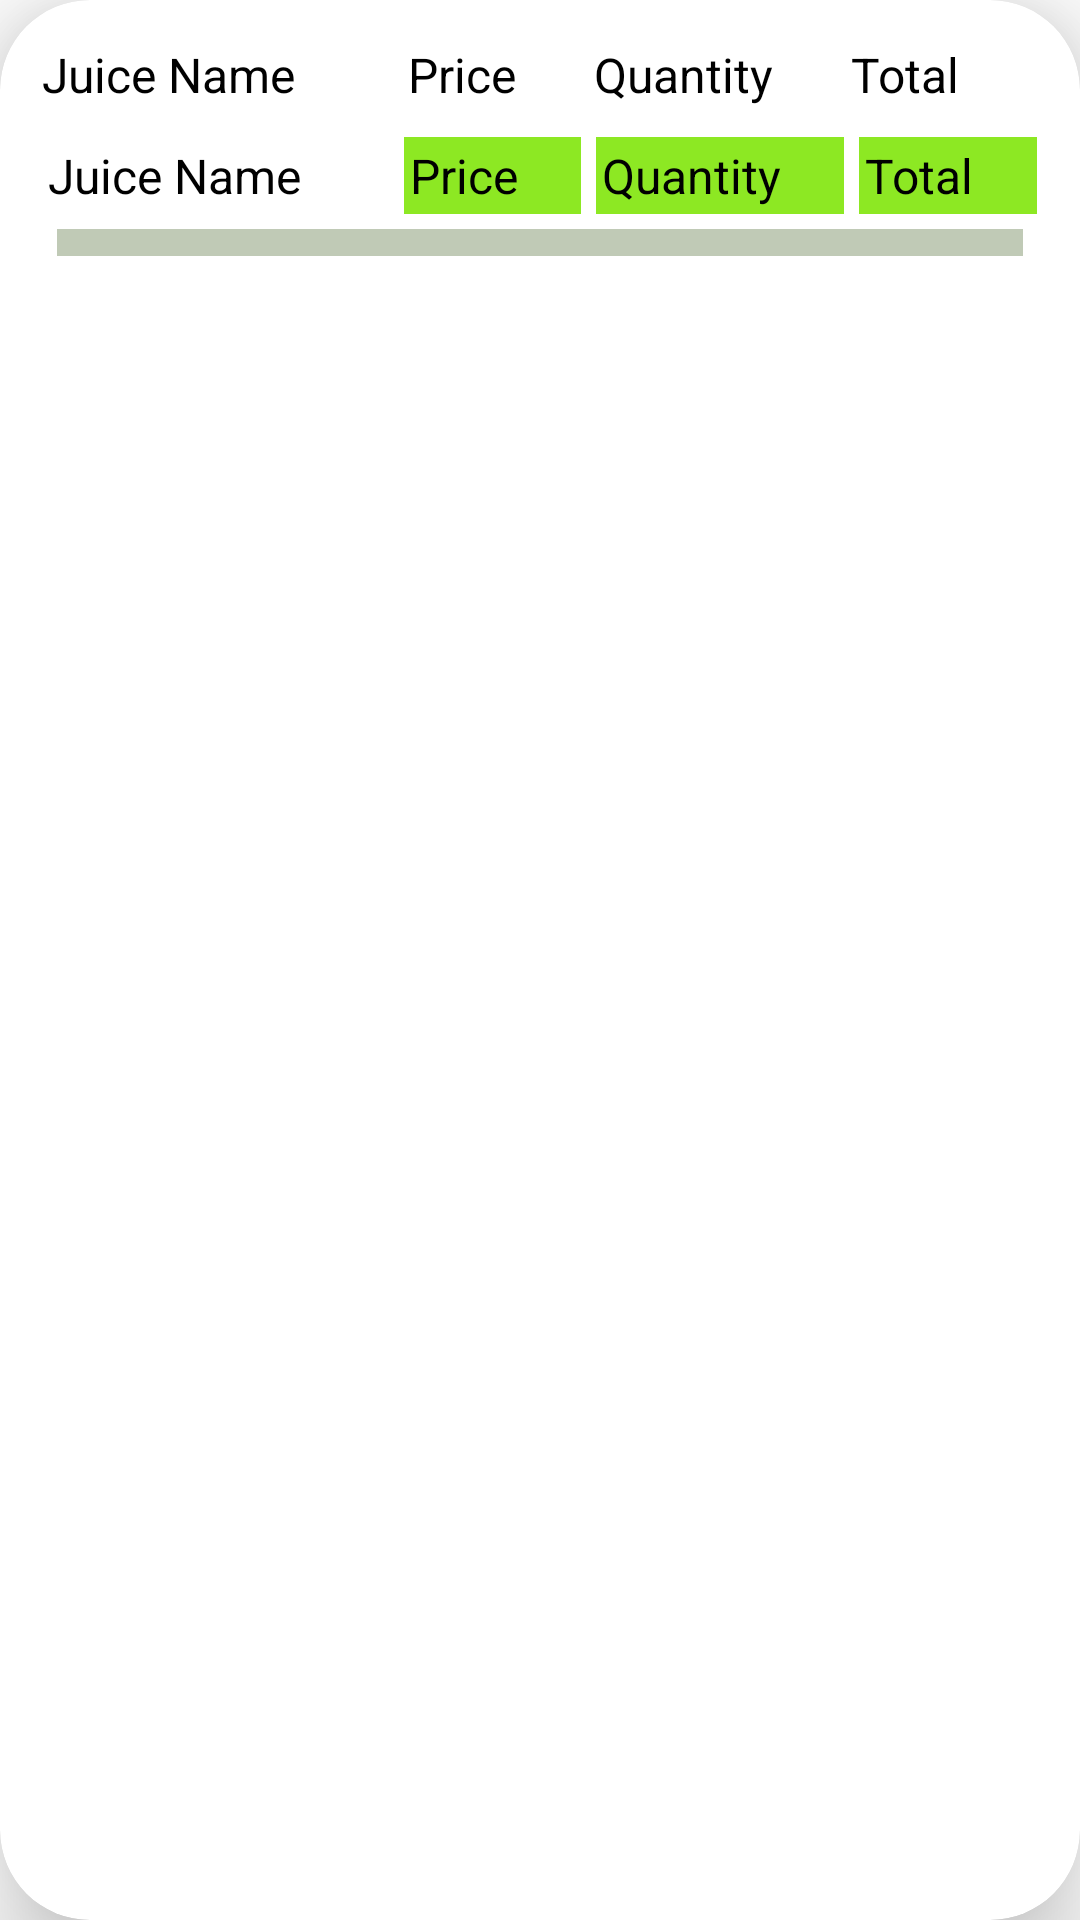

Reconstruct the res/layout file that produces this screen, plus the resources it refers to.
<!-- AndroidManifest.xml: application theme Theme.MyApp -->
<!-- res/layout/juicelist.xml -->
<?xml version="1.0" encoding="utf-8"?>
<androidx.cardview.widget.CardView
    android:layout_width="match_parent"
    android:layout_height="wrap_content"
    xmlns:app="http://schemas.android.com/apk/res-auto"
    android:layout_margin="20dp"
    app:cardCornerRadius="30dp"
    android:backgroundTint="@color/white"
    app:cardElevation="20dp"
    xmlns:android="http://schemas.android.com/apk/res/android">
    <LinearLayout
        xmlns:android="http://schemas.android.com/apk/res/android"
        android:layout_width="match_parent"
        android:layout_height="wrap_content"
        android:layout_margin="10dp"
        android:orientation="vertical"
        android:padding="4dp">
        <LinearLayout
            android:layout_width="match_parent"
            android:layout_height="wrap_content"
            android:orientation="horizontal"
            android:layout_weight="4">
            <TextView
                android:layout_width="wrap_content"
                android:layout_height="wrap_content"
                android:text="Juice Name"
                android:textColor="@color/black"
                android:textSize="16sp"
                android:layout_weight="1.3"/>
            <TextView
                android:layout_width="wrap_content"
                android:layout_height="wrap_content"
                android:text="Price"
                android:textColor="@color/black"
                android:textSize="16sp"
                android:layout_weight="0.9"/>
            <TextView
                android:layout_width="wrap_content"
                android:layout_height="wrap_content"
                android:text="Quantity"
                android:textColor="@color/black"
                android:textSize="16sp"
                android:layout_weight="0.9"/>
            <TextView
                android:layout_width="wrap_content"
                android:layout_height="wrap_content"
                android:text="Total"
                android:textColor="@color/black"
                android:textSize="16sp"
                android:layout_weight="0.9"/>

        </LinearLayout>
        <TextView
            android:layout_width="match_parent"
            android:layout_height="10dp" />
        <LinearLayout
            android:layout_width="match_parent"
            android:layout_height="wrap_content"
            android:orientation="horizontal"
            android:layout_weight="4">
            <TextView
                android:layout_width="wrap_content"
                android:layout_height="wrap_content"
                android:text="Juice Name"
                android:padding="2dp"
                android:textColor="@color/black"
                android:textSize="16sp"
                android:layout_weight="1.3"/>
            <TextView
                android:layout_width="wrap_content"
                android:layout_height="wrap_content"
                android:text="Price"
                android:layout_marginLeft="5dp"
                android:layout_marginRight="5dp"
                android:padding="2dp"
                android:textColor="@color/black"
                android:background="@color/green"
                android:textSize="16sp"
                android:layout_weight="0.9"/>
            <EditText
                android:layout_width="wrap_content"
                android:layout_height="wrap_content"
                android:text="Quantity"
                android:padding="2dp"
                android:textColor="@color/black"
                android:background="@color/green"
                android:textSize="16sp"
                android:layout_weight="0.9"/>
            <TextView
                android:layout_width="wrap_content"
                android:layout_height="wrap_content"
                android:text="Total"
                android:layout_marginLeft="5dp"
                android:textColor="@color/black"
                android:background="@color/green"
                android:padding="2dp"
                android:textSize="16sp"
                android:layout_weight="0.9"/>

        </LinearLayout>
        <TextView
            android:layout_width="match_parent"
            android:layout_height="wrap_content"
            android:gravity="center_vertical"
            android:layout_margin="5dp"
            android:textSize="2sp"
            android:textStyle="bold"
            android:padding="3dp"
            android:background="@color/whitish"/>


    </LinearLayout>

</androidx.cardview.widget.CardView>
<!-- resources referenced by this layout -->
<resources>
  <color name="black">#FF000000</color>
  <color name="green">#8DE823</color>
  <color name="white">#FFFFFFFF</color>
  <color name="whitish">#EDBCC6B1</color>
  <style name="Theme.MyApp" parent="Theme.MaterialComponents.DayNight.NoActionBar.Bridge">
          
          <item name="colorPrimary">@color/green</item>
          <item name="colorPrimaryVariant">@color/green</item>
          <item name="colorOnPrimary">@color/white</item> 
          
          <item name="colorSecondary">@color/black</item>
          <item name="colorSecondaryVariant">@color/black</item>
          <item name="colorOnSecondary">@color/white</item> 
          
          <item name="android:colorBackground">@color/white</item> 
          <item name="android:textColor">@color/black</item> 
          
  
  
      </style>
</resources>
